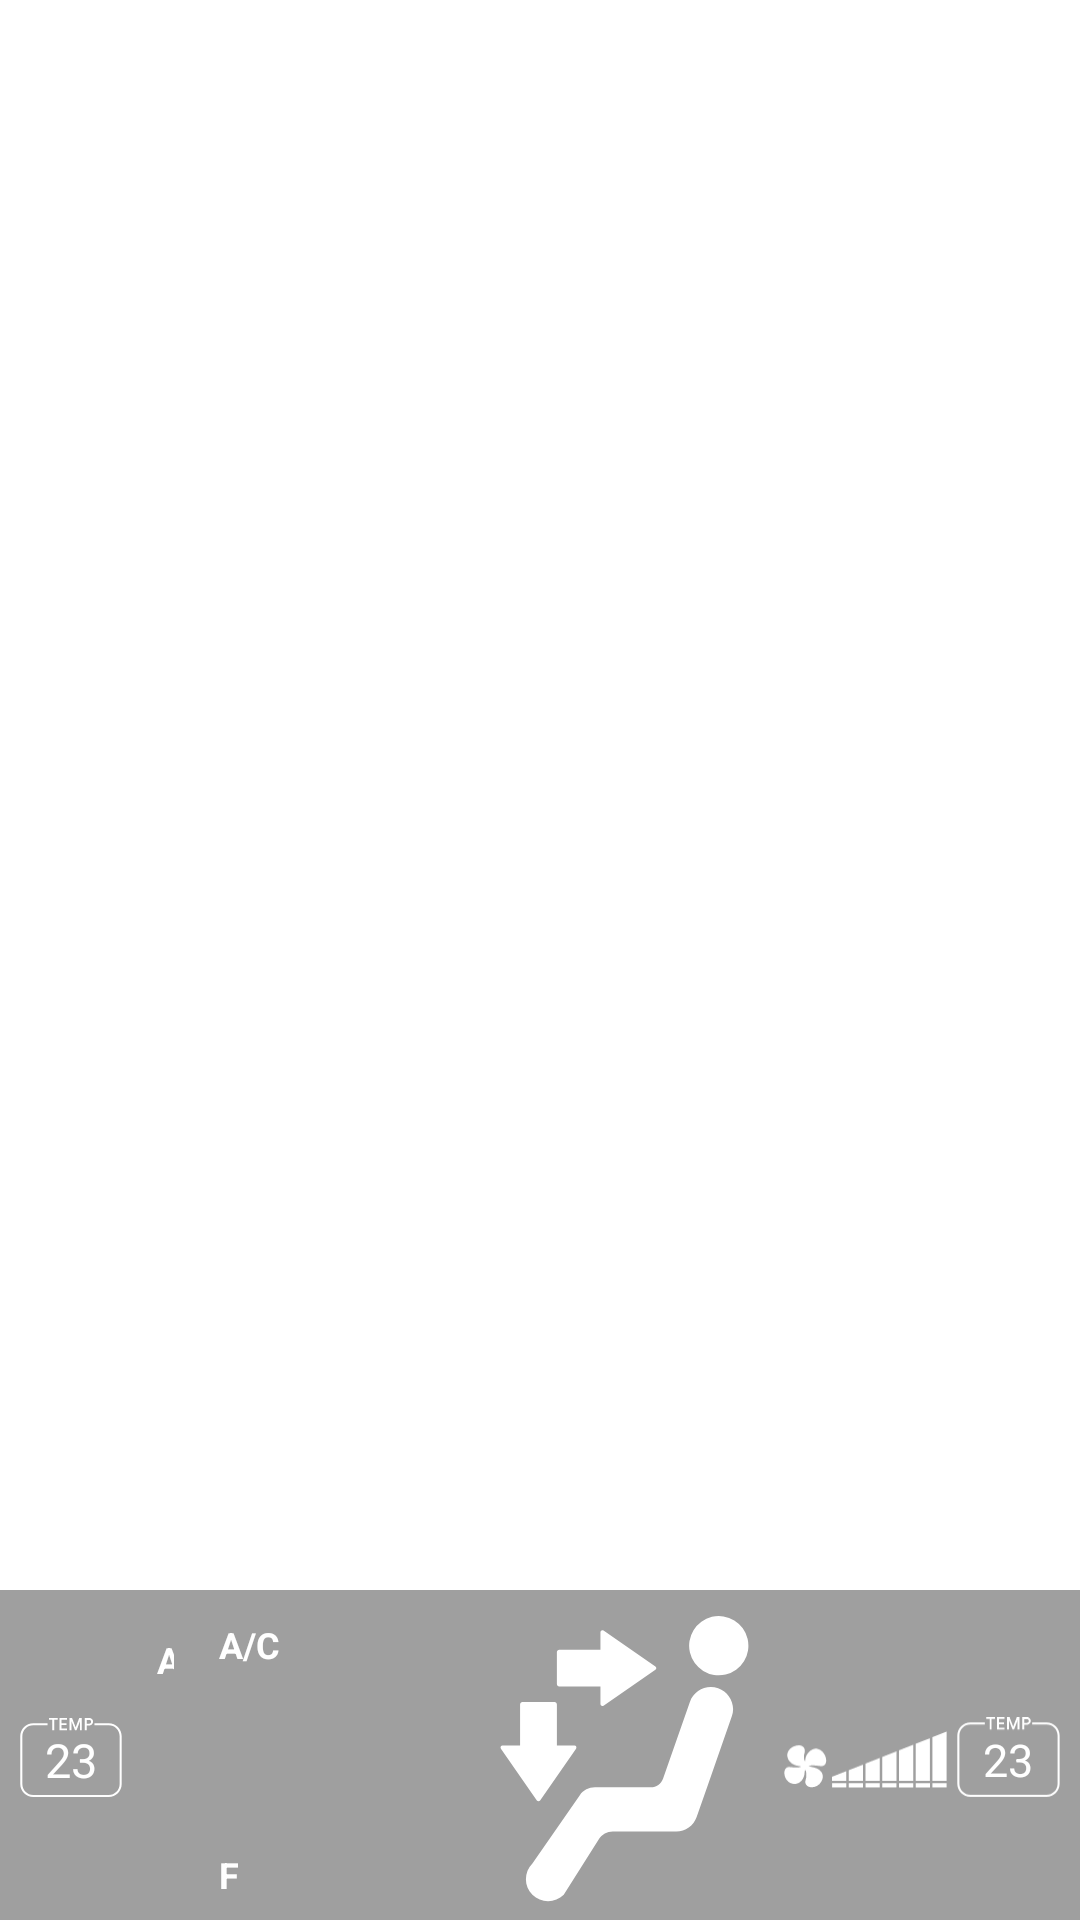

This screen was rendered from an Android layout file. Write that file and the resources it references.
<!-- AndroidManifest.xml: application theme Theme.CivicClimateControl -->
<!-- res/layout/climate_overlay.xml -->
<?xml version="1.0" encoding="utf-8"?>
<androidx.constraintlayout.widget.ConstraintLayout xmlns:android="http://schemas.android.com/apk/res/android"
    android:layout_width="match_parent"
    android:layout_height="match_parent"
    android:clickable="false"
    android:screenOrientation="landscape"
    xmlns:app="http://schemas.android.com/apk/res-auto">




    <LinearLayout
        android:id="@+id/overlay_layout"
        android:layout_width="match_parent"
        android:background="#60000000"
        android:paddingTop="5dp"
        android:paddingBottom="2dp"
        app:layout_constraintLeft_toLeftOf="parent"
        app:layout_constraintBottom_toBottomOf="parent"
        android:layout_height="110dp">
        <androidx.constraintlayout.widget.ConstraintLayout
            android:layout_width="0dp"
            android:layout_weight="13"
            android:layout_marginStart="5dp"
            android:layout_height="match_parent" >

            <ImageView
                android:id="@+id/temp_1_background"
                android:layout_width="match_parent"
                android:adjustViewBounds="true"
                app:layout_constraintLeft_toLeftOf="parent"
                android:layout_height="match_parent"
                android:layout_alignParentTop="true"
                android:scaleType="fitCenter"
                android:src="@drawable/ic_temp_background"/>
            <androidx.appcompat.widget.AppCompatTextView
                android:id="@+id/temp_1"
                android:layout_width="match_parent"
                android:layout_height="match_parent"
                android:textColor="@color/white"
                android:gravity="center"
                app:autoSizeTextType="uniform"
                app:autoSizeMinTextSize="12sp"
                app:autoSizeMaxTextSize="150sp"
                android:paddingHorizontal="10dp"
                android:maxLines="1"
                android:textAlignment="center"
                app:layout_constraintLeft_toLeftOf="@id/temp_1_background"
                app:layout_constraintRight_toRightOf="@id/temp_1_background"
                app:layout_constraintTop_toTopOf="parent"
                app:layout_constraintBottom_toBottomOf="parent"
                android:textSize="40sp"
                android:text="23"/>
        </androidx.constraintlayout.widget.ConstraintLayout>


        <androidx.appcompat.widget.AppCompatTextView
            android:text="AUTO"
            android:id="@+id/auto_glyph"
            android:padding="10dp"
            app:autoSizeTextType="uniform"
            app:autoSizeMinTextSize="12sp"
            app:autoSizeMaxTextSize="150sp"
            android:textStyle="bold"
            android:textColor="@color/white"
            android:layout_width="0dp"
            android:layout_weight="9"
            android:maxLines="1"
            android:layout_height="match_parent"/>
        <androidx.constraintlayout.widget.ConstraintLayout
            android:id="@+id/ac_state"
            android:padding="5dp"
            android:gravity="center"
            android:layout_width="0dp"
            app:layout_constraintLeft_toRightOf="@id/climate_state"
            android:layout_height="match_parent"
            android:layout_weight="11"
            android:orientation="vertical">

            <androidx.appcompat.widget.AppCompatTextView
                android:text="A/C ON"
                android:id="@+id/ac_on_glyph"
                android:textStyle="bold"
                android:maxLines="1"
                android:textColor="@color/white"
                app:autoSizeTextType="uniform"
                app:autoSizeMinTextSize="12sp"
                app:autoSizeMaxTextSize="100sp"
                android:layout_width="match_parent"
                android:gravity="top"
                app:layout_constraintTop_toTopOf="parent"
                android:layout_height="0dp"
                app:layout_constraintLeft_toLeftOf="parent"
                app:layout_constraintHeight_percent="0.5"/>
            <androidx.appcompat.widget.AppCompatTextView
                android:text="A/C OFF"
                android:id="@+id/ac_off_glyph"
                android:textStyle="bold"
                android:maxLines="1"
                android:gravity="bottom"
                android:textColor="@color/white"
                app:autoSizeTextType="uniform"
                app:autoSizeMinTextSize="12sp"
                app:autoSizeMaxTextSize="100sp"
                android:layout_width="match_parent"
                android:layout_height="0dp"
                app:layout_constraintBottom_toBottomOf="parent"
                app:layout_constraintHeight_percent="0.5"/>
        </androidx.constraintlayout.widget.ConstraintLayout>
        <Space
            android:layout_width="wrap_content"
            android:layout_height="match_parent"
            android:layout_weight="20"
            app:layout_constraintLeft_toRightOf="@id/ac_state"
            app:layout_constraintRight_toLeftOf="@id/fan_speed"/>


        <ImageView
            android:layout_width="wrap_content"
            android:layout_height="match_parent"
            app:tint="@color/white"
            android:scaleType="fitCenter"
            android:adjustViewBounds="true"
            android:padding="3dp"
            android:id="@+id/fan_direction"
            android:src="@drawable/ic_fan_dir_up_down"/>
          <androidx.constraintlayout.widget.ConstraintLayout
            android:layout_width="0dp"
            android:layout_weight="20"
            android:layout_height="match_parent">
            <ImageView
                android:id="@+id/fan_speed"
                app:layout_constraintStart_toStartOf="@id/fan_start_guideline"
                app:layout_constraintEnd_toEndOf="@id/fan_end_guideline"
                android:adjustViewBounds="true"
                android:layout_height="match_parent"
                android:paddingVertical="5dp"
                android:layout_width="0dp"
                android:scaleType="fitCenter"
                android:src="@drawable/ic_fan_speed_7"/>
            <androidx.constraintlayout.widget.Guideline
                android:id="@+id/fan_start_guideline"
                android:layout_width="wrap_content"
                android:layout_height="wrap_content"
                android:orientation="vertical"
                app:layout_constraintGuide_percent="0.03"/>
            <androidx.constraintlayout.widget.Guideline
                android:id="@+id/fan_end_guideline"
                android:layout_width="wrap_content"
                android:layout_height="wrap_content"
                android:orientation="vertical"
                app:layout_constraintGuide_percent="0.97"/>
        </androidx.constraintlayout.widget.ConstraintLayout>

        <androidx.constraintlayout.widget.ConstraintLayout
            android:layout_width="0dp"
            android:layout_weight="13"
            android:layout_height="match_parent"
            android:layout_marginEnd="5dp">
            <androidx.appcompat.widget.AppCompatTextView
                android:id="@+id/temp_2"
                android:layout_width="match_parent"
                android:layout_height="match_parent"
                android:textColor="@color/white"
                android:gravity="center"

                app:autoSizeTextType="uniform"
                app:autoSizeMinTextSize="12sp"
                app:autoSizeMaxTextSize="250sp"

                app:autoSizeStepGranularity="1sp"
                android:paddingHorizontal="10dp"
                android:maxLines="1"
                android:textSize="40sp"
                android:textAlignment="center"
                app:layout_constraintTop_toTopOf="parent"
                app:layout_constraintLeft_toLeftOf="parent"
                app:layout_constraintRight_toRightOf="parent"
                app:layout_constraintBottom_toBottomOf="parent"
                android:text="23"/>
            <ImageView
                android:id="@+id/temp_2_background"

                android:layout_width="match_parent"
                android:adjustViewBounds="true"
                app:layout_constraintLeft_toLeftOf="parent"
                android:layout_height="match_parent"
                android:layout_alignParentTop="true"
                android:scaleType="fitCenter"
                android:src="@drawable/ic_temp_background"/>
        </androidx.constraintlayout.widget.ConstraintLayout>

    </LinearLayout>

</androidx.constraintlayout.widget.ConstraintLayout>
<!-- resources referenced by this layout -->
<resources>
  <color name="white">#FFFFFFFF</color>
  <!-- drawable ic_fan_dir_up_down (drawable) -->
  <vector xmlns:android="http://schemas.android.com/apk/res/android"
      android:width="340dp"
      android:height="340dp"
      android:viewportWidth="340"
      android:viewportHeight="340">
    <path
        android:fillColor="#FFFFFFFF"
        android:pathData="M279.4,86.8c-13.5,-4.7 -28.3,2.4 -33,15.9L215,192.5c-2.1,6 -7.8,10 -14.1,10h-30.3h-25h-10.2c-7,0 -13.6,3.4 -17.6,9.2l-55.4,79.8c-10.1,10.1 -10.1,26.5 0,36.6c10.1,10.1 26.5,10.1 36.6,0l41,-64.9c3.5,-5.6 9.7,-9 16.3,-9h54.6h19.6c10.7,0 20.3,-6.8 23.8,-16.9l12.2,-34.9l28.9,-82.8c1,-2.8 1.5,-5.7 1.5,-8.5C296.7,100.5 290,90.5 279.4,86.8z"/>
    <path
        android:fillColor="#FFFFFFFF"
        android:pathData="M274.656,71.182a34.601,34.601 54.119,1 0,10.968 -68.328a34.601,34.601 54.119,1 0,-10.968 68.328z"/>
    <path
        android:fillColor="#FFFFFFFF"
        android:pathData="M111.5,153.7H91v-48.1c0,-1.5 -1.2,-2.8 -2.8,-2.8H50.8c-1.5,0 -2.8,1.2 -2.8,2.8v48.1H27.5c-1.9,0 -3,2.1 -1.9,3.6l42,60.6c0.9,1.3 2.9,1.3 3.8,0l42,-60.6C114.5,155.8 113.4,153.7 111.5,153.7z"/>
    <path
        android:fillColor="#FFFFFFFF"
        android:pathData="M206.1,61.3l-60.6,-42c-1.5,-1.1 -3.6,0 -3.6,1.9v20.5H93.8c-1.5,0 -2.8,1.2 -2.8,2.8v37.4c0,1.5 1.2,2.8 2.8,2.8h48.1v20.5c0,1.9 2.1,3 3.6,1.9l60.6,-42C207.5,64.2 207.5,62.2 206.1,61.3z"/>
  </vector>
  <!-- drawable ic_fan_speed_7: vector/xml drawable (drawable, 2528 chars, omitted) -->
  <!-- drawable ic_temp_background (drawable) -->
  <vector xmlns:android="http://schemas.android.com/apk/res/android"
      android:width="160dp"
      android:height="120dp"
      android:viewportWidth="160"
      android:viewportHeight="120">
    <path
        android:pathData="M53.4,2.6h-4.9v-2.6H61v2.6h-4.9v15h-2.8V2.6z"
        android:fillColor="#FFFFFF"/>
    <path
        android:pathData="M63.7,-0.1h10.7v2.6h-7.9v4.9h7.2V10h-7.2v4.9h7.9v2.6H63.7V-0.1z"
        android:fillColor="#FFFFFF"/>
    <path
        android:pathData="M77.8,-0.1h3.7l5.1,13.4h0.1l5.1,-13.4h3.7v17.6h-2.7V7.7L93,4.5h-0.1l-5,13h-2.2l-5,-13h-0.1l0.1,3.2v9.9h-2.7V-0.1z"
        android:fillColor="#FFFFFF"/>
    <path
        android:pathData="M99.6,-0.1h6.1c1,0 2,0.2 2.9,0.7c0.9,0.5 1.6,1.1 2.1,1.9c0.5,0.8 0.8,1.7 0.8,2.8c0,1 -0.3,2 -0.8,2.8c-0.5,0.8 -1.2,1.5 -2.1,1.9c-0.9,0.5 -1.8,0.7 -2.9,0.7h-3.3v6.8h-2.8V-0.1zM105.8,8.1c0.6,0 1.1,-0.1 1.6,-0.4c0.4,-0.3 0.8,-0.6 1,-1c0.2,-0.4 0.3,-0.9 0.3,-1.3c0,-0.5 -0.1,-0.9 -0.3,-1.3c-0.2,-0.4 -0.6,-0.8 -1,-1c-0.4,-0.3 -1,-0.4 -1.6,-0.4h-3.4v5.5H105.8z"
        android:fillColor="#FFFFFF"/>
    <path
        android:pathData="M133.9,7.5h-20.4v3h20.4c8.6,0 15.6,7 15.6,15.7v68c0,8.7 -7,15.7 -15.6,15.7H26.1c-8.6,0 -15.6,-7 -15.6,-15.7v-68c0,-8.7 7,-15.7 15.6,-15.7h20.4v-3H26.1c-10.3,0 -18.6,8.4 -18.6,18.7v68c0,10.3 8.4,18.7 18.6,18.7h107.7c10.3,0 18.6,-8.4 18.6,-18.7v-68C152.5,15.9 144.1,7.5 133.9,7.5z"
        android:fillColor="#FFFFFF"/>
  </vector>
  <style name="Theme.CivicClimateControl" parent="Theme.MaterialComponents.DayNight.DarkActionBar">
          
          <item name="colorPrimary">@color/purple_500</item>
          <item name="colorPrimaryVariant">@color/purple_700</item>
          <item name="colorOnPrimary">@color/white</item>
          
          <item name="colorSecondary">@color/teal_200</item>
          <item name="colorSecondaryVariant">@color/teal_700</item>
          <item name="colorOnSecondary">@color/black</item>
          
          <item name="android:statusBarColor" tools:targetApi="l">?attr/colorPrimaryVariant</item>
          
      </style>
  <color name="purple_500">#FF6200EE</color>
  <color name="purple_700">#FF3700B3</color>
  <color name="teal_200">#FF03DAC5</color>
  <color name="teal_700">#FF018786</color>
  <color name="black">#FF000000</color>
</resources>
